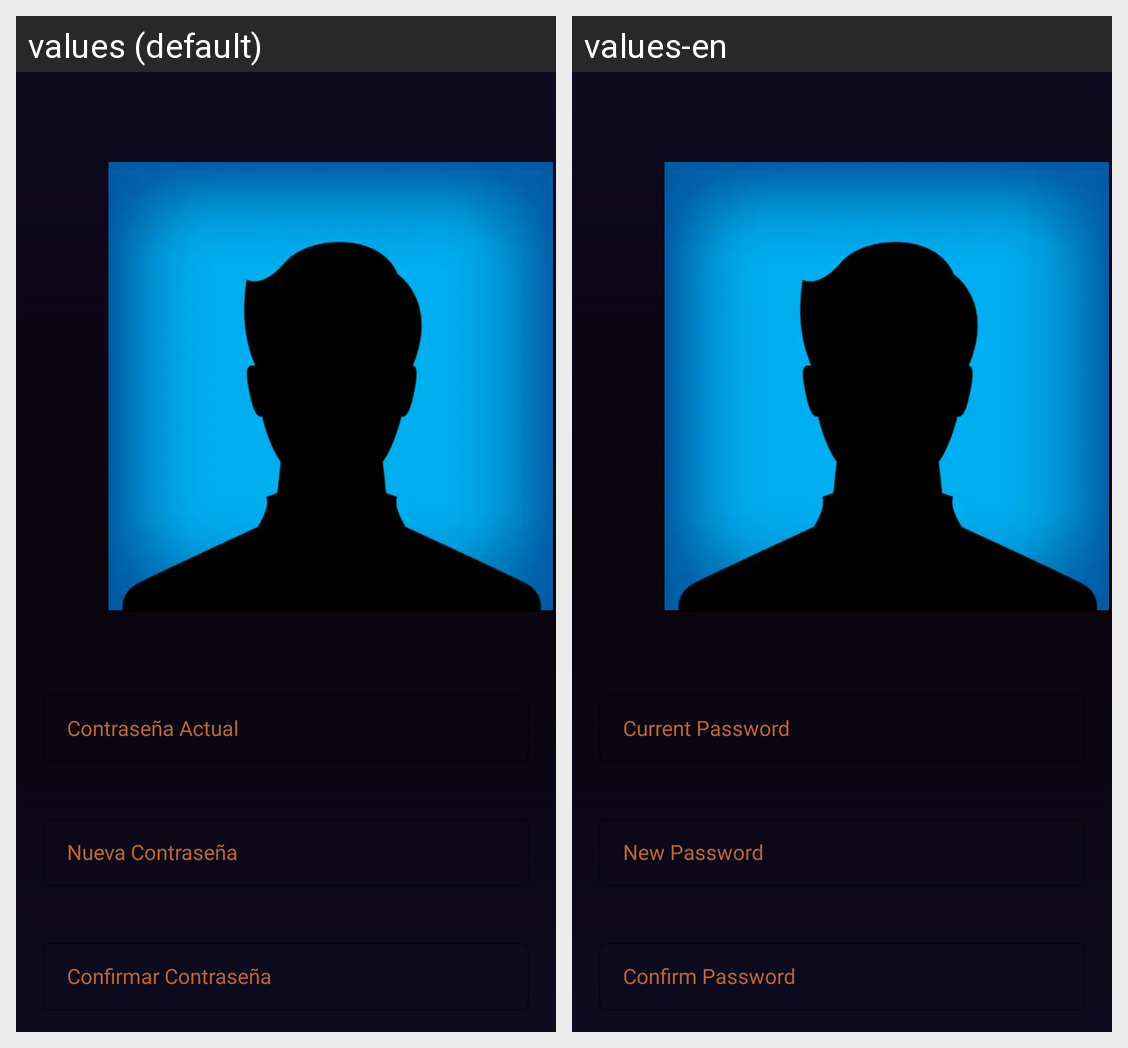

This grid shows one Android layout under two languages. Give, for every string resource on the screen, its name, the default text and each shown locale's text.
Android screen res/layout/activity_change_password.xml rendered under 2 locales, left to right: values (default), values-en. Device: Nexus 5 (rendered at 1080×1920; each locale shown at half size, 540×960, under a caption strip naming it); theme Theme.TfmMobile.
Strings drawn on this screen, with the default value and each locale's value (text and hints the layout hard-codes, and strings that could not be matched under every locale, appear in the picture but are not listed):

currentPassword
  values: Contraseña Actual
  values-en: Current Password

newPassword
  values: Nueva Contraseña
  values-en: New Password

confirmPassword
  values: Confirmar Contraseña
  values-en: Confirm Password
